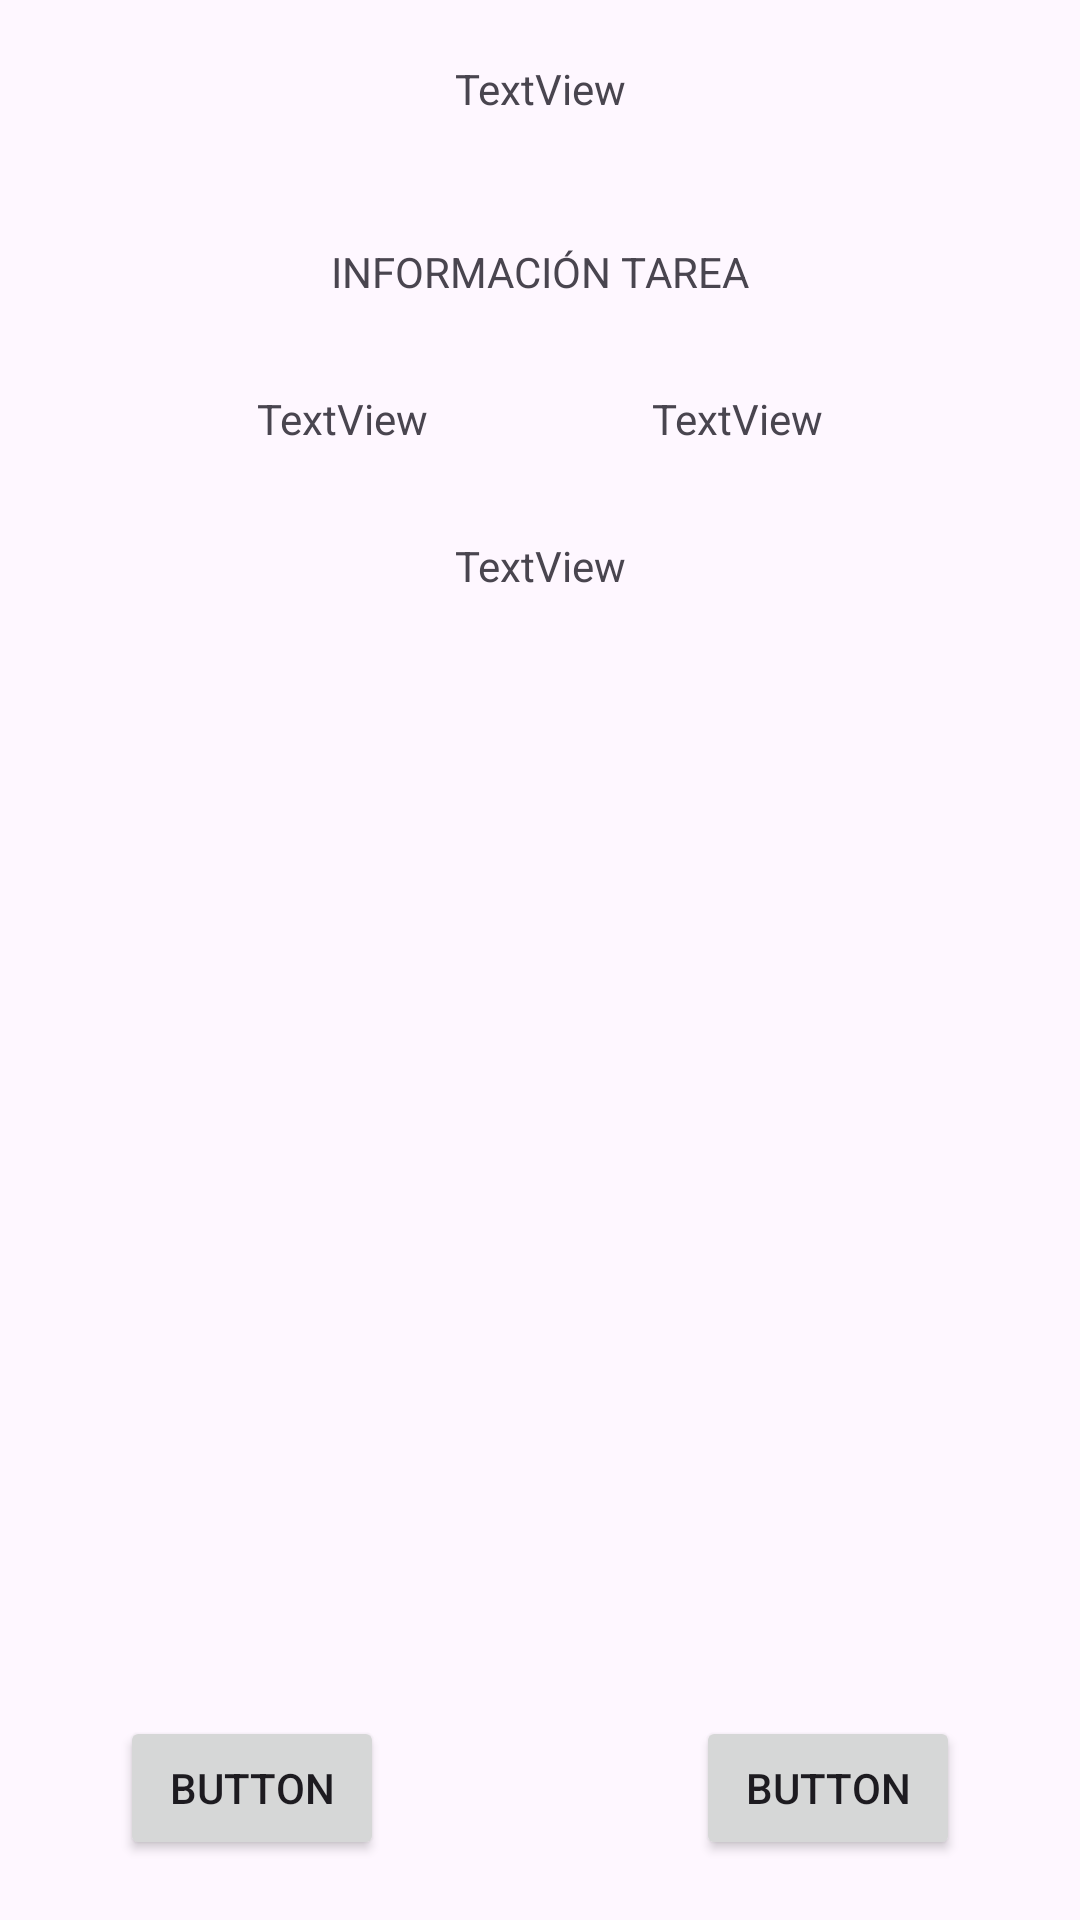

The Android layout XML behind this screen, and the referenced resources:
<!-- AndroidManifest.xml: application theme Theme.ReyclerViewApp -->
<!-- res/layout/activity_task_info.xml -->
<?xml version="1.0" encoding="utf-8"?>
<androidx.constraintlayout.widget.ConstraintLayout xmlns:android="http://schemas.android.com/apk/res/android"
    xmlns:app="http://schemas.android.com/apk/res-auto"
    xmlns:tools="http://schemas.android.com/tools"
    android:id="@+id/main"
    android:layout_width="match_parent"
    android:layout_height="match_parent"
    android:padding="20dp"
    tools:context=".view.TaskInfo">

    <TextView
        android:id="@+id/lblActivityTitle"
        android:layout_width="wrap_content"
        android:layout_height="wrap_content"
        android:text="TextView"
        app:layout_constraintEnd_toEndOf="parent"
        app:layout_constraintStart_toStartOf="parent"
        app:layout_constraintTop_toTopOf="parent" />

    <TextView
        android:id="@+id/txtInfoTaskTitle"
        android:layout_width="wrap_content"
        android:layout_height="wrap_content"
        android:layout_marginTop="42dp"
        android:text="INFORMACIÓN TAREA"
        app:layout_constraintEnd_toEndOf="parent"
        app:layout_constraintStart_toStartOf="parent"
        app:layout_constraintTop_toBottomOf="@+id/lblActivityTitle" />

    <TextView
        android:id="@+id/txtInfoTaskDate"
        android:layout_width="wrap_content"
        android:layout_height="wrap_content"
        android:layout_marginTop="30dp"
        android:text="TextView"
        app:layout_constraintEnd_toEndOf="parent"
        app:layout_constraintHorizontal_bias="0.25"
        app:layout_constraintStart_toStartOf="parent"
        app:layout_constraintTop_toBottomOf="@+id/txtInfoTaskTitle" />

    <TextView
        android:id="@+id/txtInfoTaskTime"
        android:layout_width="wrap_content"
        android:layout_height="wrap_content"
        android:layout_marginTop="30dp"
        android:text="TextView"
        app:layout_constraintEnd_toEndOf="parent"
        app:layout_constraintHorizontal_bias="0.75"
        app:layout_constraintStart_toStartOf="parent"
        app:layout_constraintTop_toBottomOf="@+id/txtInfoTaskTitle" />

    <TextView
        android:id="@+id/txtInfoTaskDescription"
        android:layout_width="wrap_content"
        android:layout_height="wrap_content"
        android:layout_marginTop="30dp"
        android:text="TextView"
        app:layout_constraintEnd_toEndOf="parent"
        app:layout_constraintStart_toStartOf="parent"
        app:layout_constraintTop_toBottomOf="@+id/txtInfoTaskDate" />

    <ImageView
        android:id="@+id/imgInfoTaskImage"
        android:layout_width="wrap_content"
        android:layout_height="wrap_content"
        app:layout_constraintBottom_toBottomOf="parent"
        app:layout_constraintEnd_toEndOf="parent"
        app:layout_constraintStart_toStartOf="parent"
        app:layout_constraintTop_toBottomOf="@+id/txtInfoTaskDescription"
        app:layout_constraintVertical_bias="0.19999999"
        tools:srcCompat="@tools:sample/avatars" />

    <Button
        android:id="@+id/btnInfoBack"
        android:layout_width="wrap_content"
        android:layout_height="wrap_content"
        android:layout_marginStart="20dp"
        android:text="Button"
        app:layout_constraintBottom_toBottomOf="parent"
        app:layout_constraintStart_toStartOf="parent" />

    <Button
        android:id="@+id/btnInfoEdit"
        android:layout_width="wrap_content"
        android:layout_height="wrap_content"
        android:layout_marginEnd="20dp"
        android:text="Button"
        app:layout_constraintBottom_toBottomOf="parent"
        app:layout_constraintEnd_toEndOf="parent" />
</androidx.constraintlayout.widget.ConstraintLayout>
<!-- resources referenced by this layout -->
<resources>
  <style name="Theme.ReyclerViewApp" parent="Base.Theme.ReyclerViewApp" />
  <style name="Base.Theme.ReyclerViewApp" parent="Theme.Material3.DayNight.NoActionBar">
          
          
      </style>
</resources>
